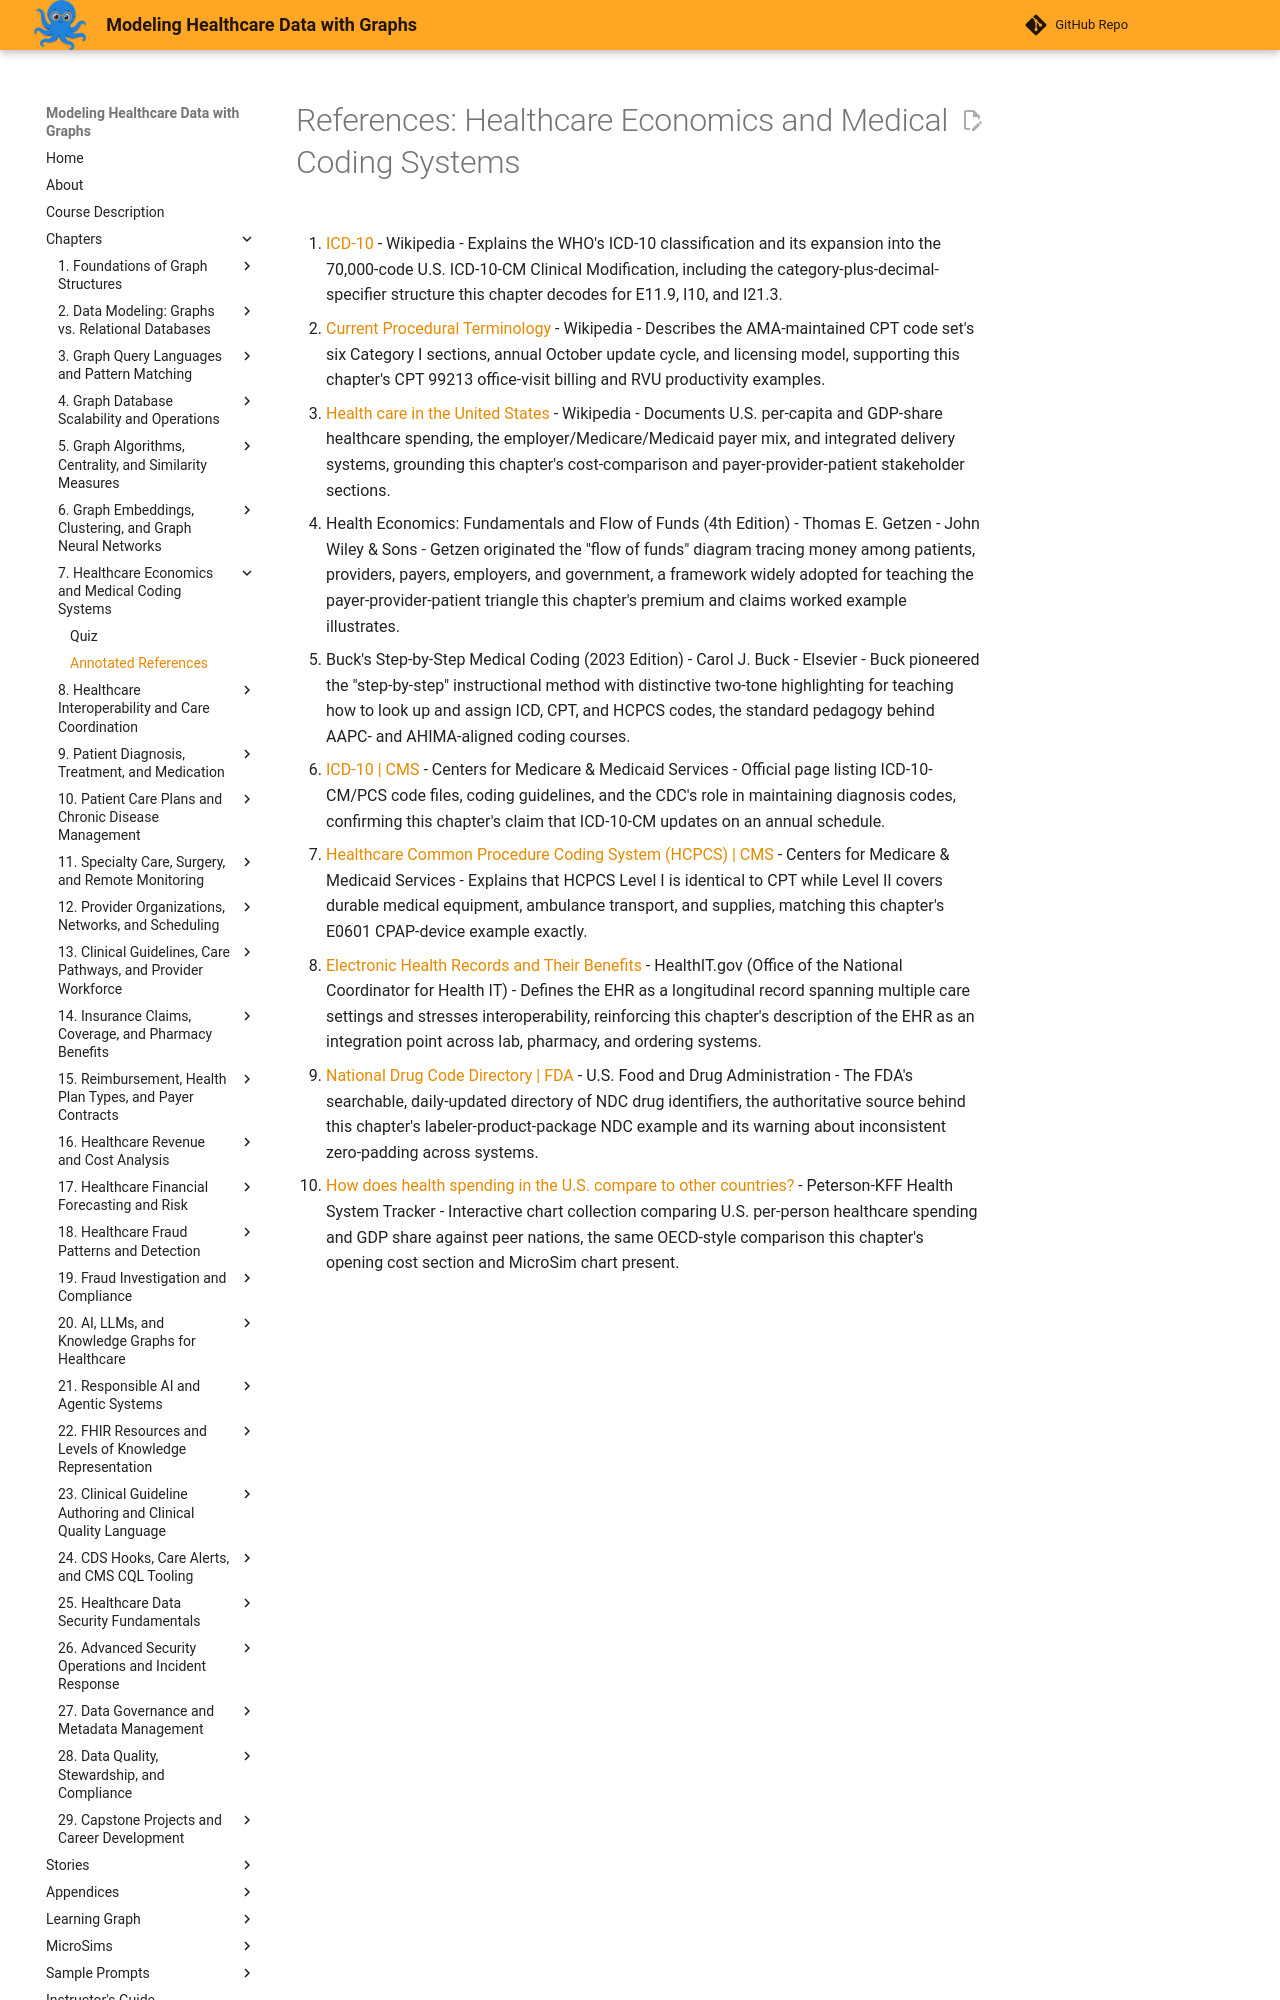

repository: dmccreary/modeling-healthcare-data · page: chapters/07-healthcare-economics-medical-coding/references/index.html · generator: mkdocs

# References: Healthcare Economics and Medical Coding Systems

1. [ICD-10](https://en.wikipedia.org/wiki/ICD-10) - Wikipedia - Explains the WHO's ICD-10 classification and its expansion into the 70,000-code U.S. ICD-10-CM Clinical Modification, including the category-plus-decimal-specifier structure this chapter decodes for E11.9, I10, and I21.3.

2. [Current Procedural Terminology](https://en.wikipedia.org/wiki/Current_Procedural_Terminology) - Wikipedia - Describes the AMA-maintained CPT code set's six Category I sections, annual October update cycle, and licensing model, supporting this chapter's CPT 99213 office-visit billing and RVU productivity examples.

3. [Health care in the United States](https://en.wikipedia.org/wiki/Health_care_in_the_United_States) - Wikipedia - Documents U.S. per-capita and GDP-share healthcare spending, the employer/Medicare/Medicaid payer mix, and integrated delivery systems, grounding this chapter's cost-comparison and payer-provider-patient stakeholder sections.

4. Health Economics: Fundamentals and Flow of Funds (4th Edition) - Thomas E. Getzen - John Wiley & Sons - Getzen originated the "flow of funds" diagram tracing money among patients, providers, payers, employers, and government, a framework widely adopted for teaching the payer-provider-patient triangle this chapter's premium and claims worked example illustrates.

5. Buck's Step-by-Step Medical Coding (2023 Edition) - Carol J. Buck - Elsevier - Buck pioneered the "step-by-step" instructional method with distinctive two-tone highlighting for teaching how to look up and assign ICD, CPT, and HCPCS codes, the standard pedagogy behind AAPC- and AHIMA-aligned coding courses.

6. [ICD-10 | CMS](https://www.cms.gov/medicare/coding-billing/icd-10-codes) - Centers for Medicare & Medicaid Services - Official page listing ICD-10-CM/PCS code files, coding guidelines, and the CDC's role in maintaining diagnosis codes, confirming this chapter's claim that ICD-10-CM updates on an annual schedule.

7. [Healthcare Common Procedure Coding System (HCPCS) | CMS](https://www.cms.gov/medicare/coding-billing/healthcare-common-procedure-system) - Centers for Medicare & Medicaid Services - Explains that HCPCS Level I is identical to CPT while Level II covers durable medical equipment, ambulance transport, and supplies, matching this chapter's E0601 CPAP-device example exactly.

8. [Electronic Health Records and Their Benefits](https://www.healthit.gov/health-it-basics/benefits-ehrs/) - HealthIT.gov (Office of the National Coordinator for Health IT) - Defines the EHR as a longitudinal record spanning multiple care settings and stresses interoperability, reinforcing this chapter's description of the EHR as an integration point across lab, pharmacy, and ordering systems.
